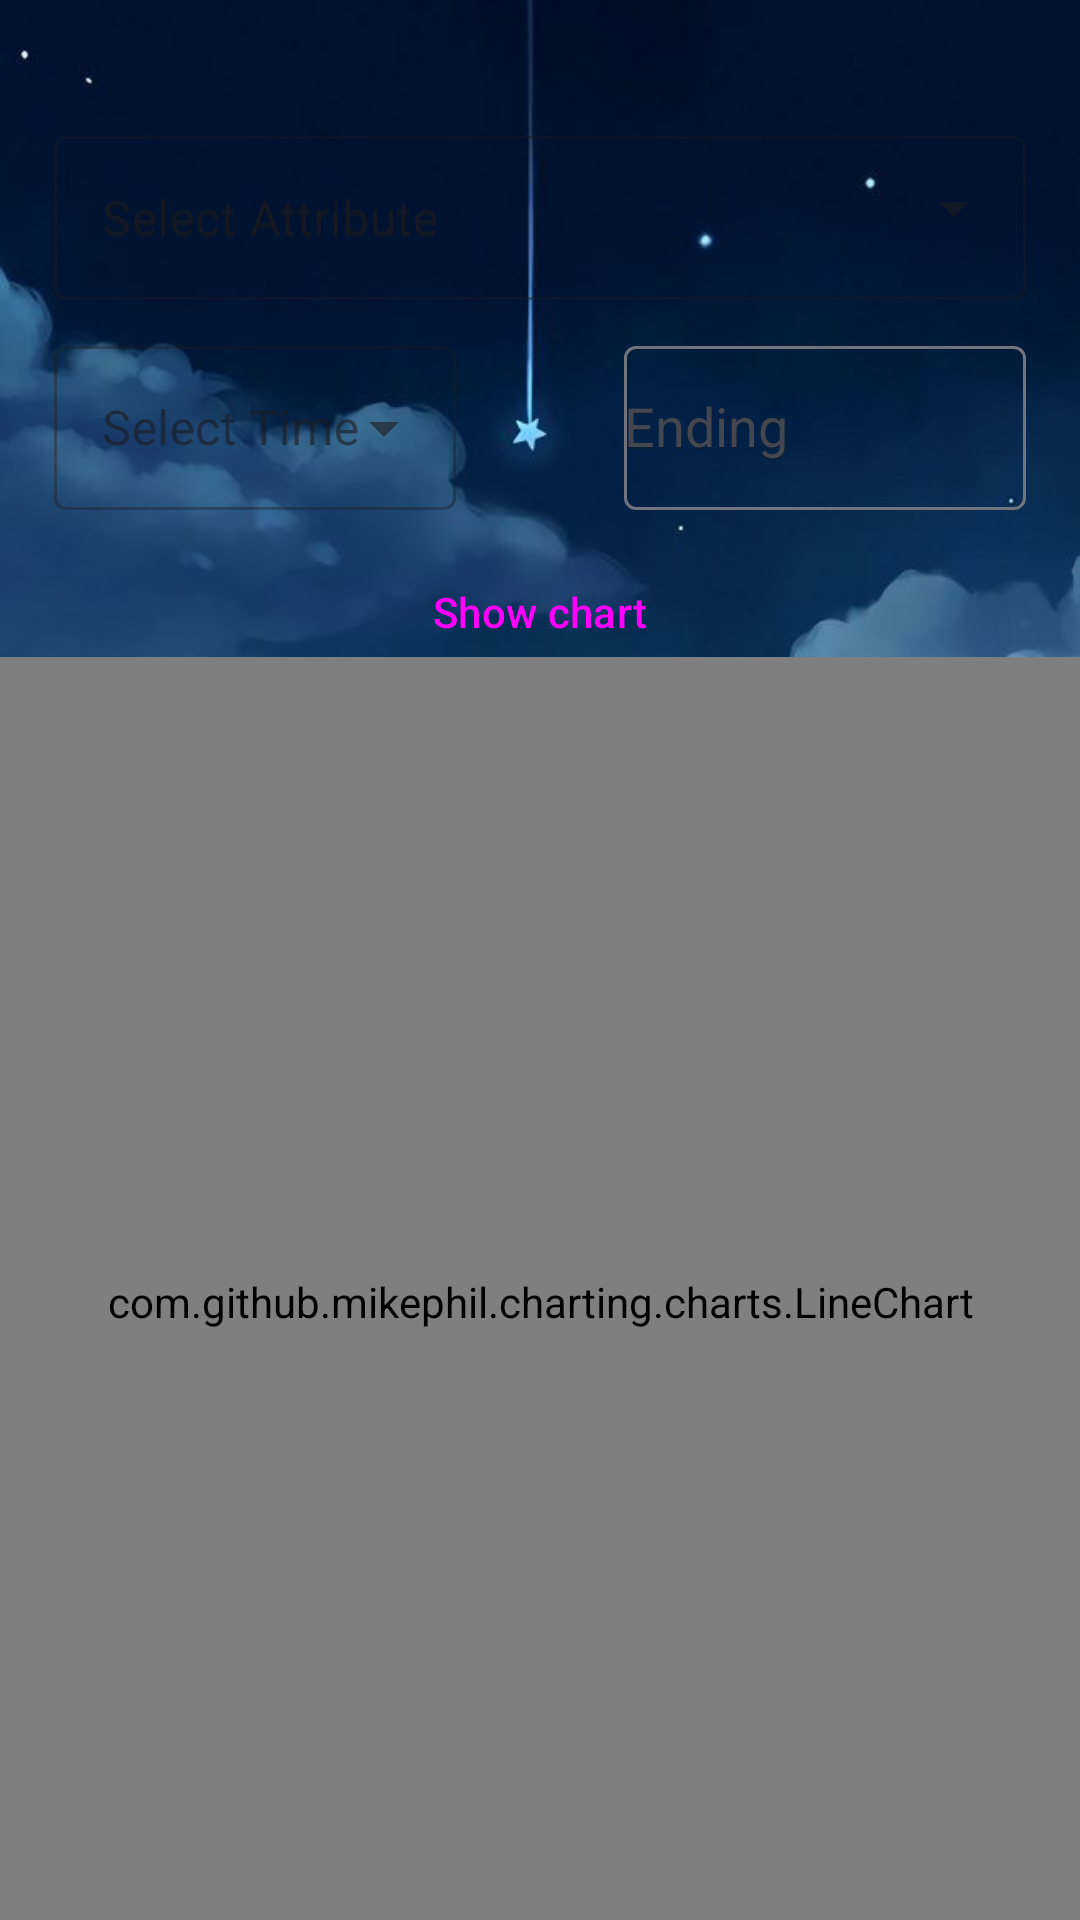

This screen was rendered from an Android layout file. Write that file and the resources it references.
<!-- AndroidManifest.xml: application theme Theme.Logintest -->
<!-- res/layout/fragment_chart.xml -->
<?xml version="1.0" encoding="utf-8"?>
<androidx.constraintlayout.widget.ConstraintLayout xmlns:android="http://schemas.android.com/apk/res/android"
    xmlns:app="http://schemas.android.com/apk/res-auto"
    xmlns:tools="http://schemas.android.com/tools"
    android:layout_width="match_parent"
    android:layout_height="match_parent"
    android:background="@drawable/chart_dark"
    android:id="@+id/chartFrag"
    tools:context=".ui.Chart.ChartFragment">

    <androidx.constraintlayout.widget.ConstraintLayout
        android:id="@+id/something"
        android:layout_width="wrap_content"
        android:layout_height="wrap_content"
        android:layout_marginTop="40dp"
        app:layout_constraintTop_toTopOf="parent"
        app:layout_constraintLeft_toLeftOf="parent"
        app:layout_constraintRight_toRightOf="parent"
        app:layout_constraintStart_toStartOf="parent"
        android:background="@android:color/transparent"
        app:layout_constraintEnd_toEndOf="parent"
        >

        <com.google.android.material.textfield.TextInputLayout
            android:id="@+id/textInputLayout2"
            style="@style/Widget.MaterialComponents.TextInputLayout.OutlinedBox.ExposedDropdownMenu"
            android:layout_width="wrap_content"
            android:layout_height="60dp"
            android:hint="@string/select1"
            app:layout_constraintTop_toTopOf="parent"
            app:layout_constraintStart_toStartOf="parent"
            app:layout_constraintEnd_toEndOf="parent"
            >

            <com.google.android.material.textfield.MaterialAutoCompleteTextView
                android:id="@+id/attribute"
                android:layout_width="324dp"
                android:layout_height="wrap_content"
                android:hint="@string/select1"
                android:inputType="none" />
        </com.google.android.material.textfield.TextInputLayout>

        <com.google.android.material.textfield.TextInputLayout
            android:id="@+id/textInputLayout3"
            style="@style/Widget.MaterialComponents.TextInputLayout.OutlinedBox.ExposedDropdownMenu"
            android:layout_width="134dp"
            android:layout_height="60dp"
            android:layout_marginTop="10dp"
            app:layout_constraintTop_toBottomOf="@+id/textInputLayout2"
            app:layout_constraintStart_toStartOf="parent">

            <com.google.android.material.textfield.MaterialAutoCompleteTextView
                android:id="@+id/time"
                android:layout_width="match_parent"
                android:layout_height="match_parent"
                android:hint="@string/select2"
                android:inputType="none" />
        </com.google.android.material.textfield.TextInputLayout>

        <com.google.android.material.textfield.TextInputLayout
            android:id="@+id/textInputLayout"
            android:layout_width="134dp"
            android:layout_height="60dp"
            android:hint="@string/select3"
            android:layout_marginTop="10dp"
            app:layout_constraintTop_toBottomOf="@+id/textInputLayout2"
            app:layout_constraintEnd_toEndOf="parent">
            <com.google.android.material.textfield.MaterialAutoCompleteTextView
                android:id="@+id/ending"
                android:layout_width="match_parent"
                android:layout_height="match_parent"
                android:hint="@string/select3"
                android:inputType="none" />
        </com.google.android.material.textfield.TextInputLayout>

        <Button
            android:id="@+id/btnshow"
            android:layout_width="wrap_content"
            android:layout_height="wrap_content"
            android:text="Show chart"
            android:layout_marginTop="10dp"
            app:layout_constraintBottom_toBottomOf="parent"
            app:layout_constraintEnd_toEndOf="parent"
            app:layout_constraintStart_toStartOf="parent"
            app:layout_constraintTop_toBottomOf="@id/textInputLayout3"
            app:layout_constraintVertical_bias="0.317" />
    </androidx.constraintlayout.widget.ConstraintLayout>

    <com.github.mikephil.charting.charts.LineChart
        android:id="@+id/chart"
        android:layout_width="match_parent"
        android:layout_height="430dp"
        app:layout_constraintBottom_toBottomOf="parent"
        app:layout_constraintEnd_toEndOf="parent"
        app:layout_constraintLeft_toLeftOf="parent"
        app:layout_constraintRight_toRightOf="parent"
        app:layout_constraintStart_toStartOf="parent"
        app:layout_constraintTop_toBottomOf="@id/something"
        />
</androidx.constraintlayout.widget.ConstraintLayout>
<!-- resources referenced by this layout -->
<resources>
  <!-- drawable chart_dark: png bitmap (drawable, 49430 bytes) -->
  <string name="select1">Select Attribute</string>
  <string name="select2">Select Time</string>
  <string name="select3">Ending</string>
  <style name="Theme.Logintest" parent="Base.Theme.Logintest" />
  <style name="Base.Theme.Logintest" parent="Theme.Material3.DynamicColors.DayNight">
          <item name="windowActionBar">false</item>
          <item name="windowNoTitle">true</item>
          <item name="android:colorPrimary">@color/primary</item>
          <item name="android:colorPrimaryDark">@color/primary_dark</item>
          <item name="android:colorAccent">@color/accent</item>
          <item name="android:navigationBarColor">@color/primary_dark</item>
          <item name="android:displayOptions">disableHome</item>
          <item name="android:windowFullscreen">true</item>
          <item name="materialCardViewStyle">@style/Widget.Material3.CardView.Elevated</item>
          <item name="buttonStyle">@style/Widget.Material3.Button.ElevatedButton</item>
      </style>
  <color name="primary">@color/indigo_500</color>
  <color name="primary_dark">@color/indigo_700</color>
  <color name="accent">@color/pink_A200</color>
  <color name="indigo_500">#3f51b5</color>
  <color name="indigo_700">#303f9f</color>
  <color name="pink_A200">#ff4081</color>
</resources>
